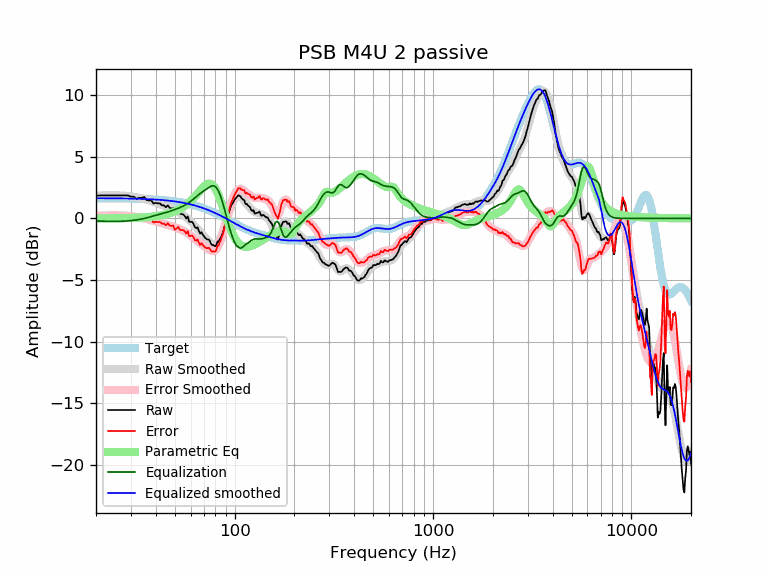

The table this chart was drawn from, first rows:
frequency, raw, error, smoothed, error_smoothed, equalization, parametric_eq, equalized_raw, equalized_smoothed, target
20, 1.84, 0.20, 1.84, 0.20, -0.20, -0.00, 1.64, 1.64, 1.64
21, 1.86, 0.23, 1.86, 0.22, -0.22, -0.00, 1.65, 1.64, 1.64
22, 1.86, 0.23, 1.87, 0.23, -0.23, 0.00, 1.63, 1.64, 1.64
23, 1.86, 0.23, 1.88, 0.24, -0.24, 0.00, 1.62, 1.63, 1.63
24, 1.86, 0.23, 1.88, 0.25, -0.25, 0.01, 1.62, 1.63, 1.63
25, 1.86, 0.24, 1.88, 0.25, -0.25, 0.01, 1.62, 1.63, 1.63
26, 1.86, 0.24, 1.87, 0.24, -0.24, 0.01, 1.62, 1.62, 1.62
27, 1.86, 0.24, 1.85, 0.23, -0.23, 0.02, 1.63, 1.62, 1.62
28, 1.86, 0.25, 1.84, 0.22, -0.22, 0.02, 1.65, 1.62, 1.62
29, 1.86, 0.25, 1.81, 0.20, -0.20, 0.03, 1.66, 1.61, 1.61
30, 1.76, 0.16, 1.78, 0.18, -0.18, 0.03, 1.59, 1.61, 1.61
31, 1.76, 0.16, 1.75, 0.15, -0.15, 0.04, 1.61, 1.60, 1.60
32, 1.58, -0.01, 1.72, 0.12, -0.12, 0.05, 1.46, 1.60, 1.60
33, 1.66, 0.07, 1.68, 0.09, -0.09, 0.06, 1.58, 1.59, 1.59
34, 1.66, 0.08, 1.63, 0.05, -0.05, 0.07, 1.61, 1.58, 1.58
35, 1.74, 0.17, 1.58, 0.01, -0.01, 0.09, 1.74, 1.58, 1.58
36, 1.49, -0.08, 1.53, -0.04, 0.04, 0.10, 1.53, 1.57, 1.57
37, 1.46, -0.10, 1.47, -0.09, 0.09, 0.12, 1.55, 1.56, 1.56
38, 1.46, -0.09, 1.40, -0.15, 0.15, 0.13, 1.61, 1.55, 1.55
39, 1.20, -0.34, 1.34, -0.20, 0.20, 0.15, 1.40, 1.54, 1.54
40, 1.26, -0.27, 1.28, -0.25, 0.25, 0.18, 1.51, 1.53, 1.53
41, 1.22, -0.29, 1.22, -0.30, 0.30, 0.20, 1.53, 1.52, 1.52
42, 1.22, -0.29, 1.16, -0.35, 0.35, 0.23, 1.56, 1.51, 1.51
43, 1.06, -0.43, 1.10, -0.39, 0.39, 0.26, 1.45, 1.49, 1.49
44, 1.06, -0.42, 1.05, -0.43, 0.43, 0.29, 1.49, 1.48, 1.48
45, 0.91, -0.56, 0.99, -0.47, 0.47, 0.33, 1.38, 1.46, 1.46
46, 1.06, -0.39, 0.93, -0.52, 0.52, 0.37, 1.58, 1.45, 1.45
47, 0.86, -0.57, 0.87, -0.57, 0.57, 0.41, 1.42, 1.43, 1.43
48, 0.80, -0.61, 0.80, -0.62, 0.62, 0.46, 1.42, 1.42, 1.42
49, 0.83, -0.57, 0.73, -0.67, 0.67, 0.51, 1.50, 1.40, 1.40
50, 0.46, -0.92, 0.66, -0.72, 0.72, 0.57, 1.18, 1.38, 1.38
51, 0.56, -0.80, 0.59, -0.77, 0.77, 0.63, 1.33, 1.36, 1.36
52, 0.64, -0.69, 0.51, -0.83, 0.83, 0.69, 1.47, 1.34, 1.34
53, 0.37, -0.95, 0.44, -0.88, 0.88, 0.76, 1.25, 1.32, 1.32
54, 0.36, -0.94, 0.36, -0.94, 0.94, 0.84, 1.29, 1.29, 1.29
55, 0.32, -0.95, 0.27, -1.00, 1.00, 0.92, 1.32, 1.27, 1.27
56, 0.20, -1.05, 0.18, -1.06, 1.06, 1.01, 1.26, 1.25, 1.25
57, -0.01, -1.23, 0.09, -1.14, 1.14, 1.10, 1.12, 1.22, 1.22
58, 0.16, -1.03, -0.02, -1.21, 1.21, 1.20, 1.37, 1.19, 1.19
59, -0.27, -1.44, -0.13, -1.30, 1.30, 1.31, 1.03, 1.17, 1.17
60, -0.28, -1.42, -0.24, -1.38, 1.38, 1.41, 1.11, 1.14, 1.14
61, -0.27, -1.38, -0.36, -1.48, 1.48, 1.53, 1.20, 1.11, 1.11
62, -0.44, -1.52, -0.49, -1.57, 1.57, 1.65, 1.13, 1.08, 1.08
63, -0.71, -1.76, -0.61, -1.66, 1.66, 1.77, 0.96, 1.05, 1.05
64, -0.79, -1.81, -0.74, -1.76, 1.76, 1.89, 0.97, 1.02, 1.02
65, -0.72, -1.71, -0.86, -1.85, 1.85, 2.02, 1.13, 0.99, 0.99
66, -1.02, -1.97, -0.98, -1.94, 1.94, 2.14, 0.92, 0.95, 0.95
67, -1.24, -2.16, -1.10, -2.02, 2.02, 2.26, 0.78, 0.92, 0.92
68, -1.12, -2.00, -1.21, -2.10, 2.10, 2.38, 0.98, 0.88, 0.88
69, -1.31, -2.16, -1.32, -2.17, 2.17, 2.49, 0.86, 0.85, 0.85
70, -1.44, -2.25, -1.43, -2.24, 2.24, 2.59, 0.80, 0.81, 0.81
71, -1.58, -2.36, -1.53, -2.31, 2.31, 2.67, 0.73, 0.78, 0.78
72, -1.67, -2.41, -1.64, -2.38, 2.38, 2.74, 0.71, 0.74, 0.74
73, -1.71, -2.41, -1.74, -2.44, 2.44, 2.79, 0.73, 0.70, 0.70
74, -1.72, -2.38, -1.84, -2.51, 2.51, 2.82, 0.79, 0.66, 0.66
75, -1.84, -2.46, -1.94, -2.56, 2.56, 2.82, 0.73, 0.62, 0.62
76, -2.06, -2.64, -2.03, -2.61, 2.61, 2.79, 0.55, 0.59, 0.59
77, -2.16, -2.70, -2.10, -2.64, 2.64, 2.74, 0.48, 0.55, 0.55
78, -2.16, -2.66, -2.14, -2.65, 2.65, 2.65, 0.49, 0.51, 0.51
79, -2.23, -2.70, -2.16, -2.63, 2.63, 2.54, 0.39, 0.47, 0.47
... 553 more rows
